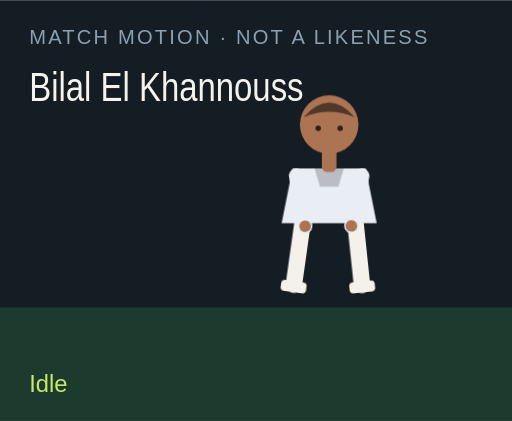
t = 0.00 s
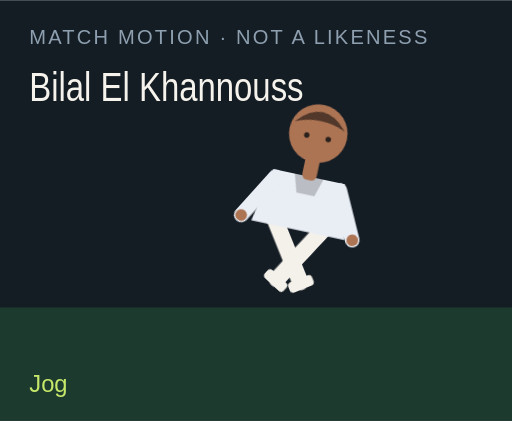
t = 1.50 s
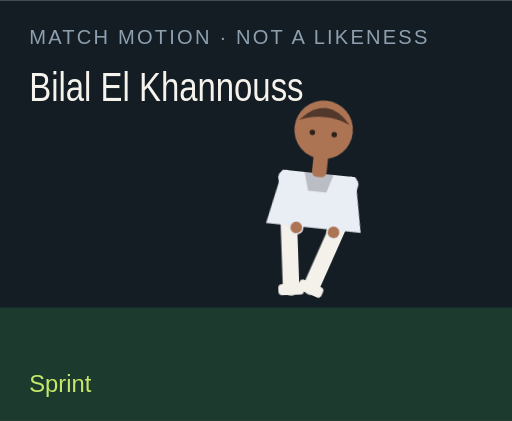
t = 3.00 s
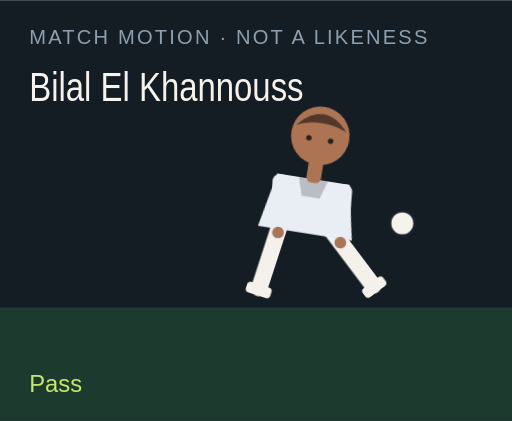
t = 4.50 s
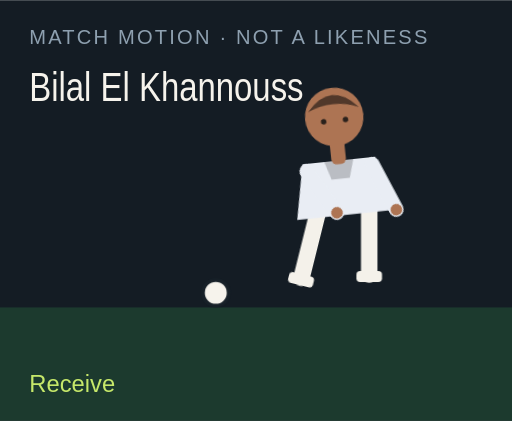
t = 6.00 s
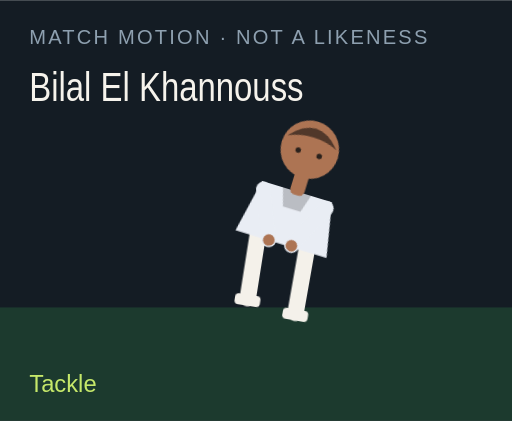
t = 7.50 s

The animated SVG that drew these frames (rendered in a browser with its animation timeline set to each time). Animation: 18 CSS @keyframes rules; one cycle of 9.00 s, repeats indefinitely.

<?xml version="1.0" encoding="UTF-8"?>
<svg xmlns="http://www.w3.org/2000/svg" viewBox="0 0 280 230" role="img">
  <style>@media (prefers-reduced-motion: reduce){animate,animateTransform{display:none}}</style>
  <rect width="280" height="230" fill="#141c24"/>
  <rect y="168" width="280" height="62" fill="#1c3a2e"/>
  <text x="16" y="24" fill="#8ea0b0" font-family="Arial,sans-serif" font-size="11" letter-spacing="1.2">MATCH MOTION · NOT A LIKENESS</text>
  <text x="16" y="55" fill="#f6f3ec" font-family="Impact,sans-serif" font-size="22" textLength="150" lengthAdjust="spacingAndGlyphs">Bilal El Khannouss</text>
  <circle r="7" fill="#f6f3ec" stroke="#172028" stroke-width="2" id="motion-60554" cx="150" cy="160" opacity="0">
    
    
    
  </circle>
  <g transform="translate(132 40)">
    <g id="motion-60576" transform="rotate(0 48 90)">
      
      <g id="motion-60578" transform="translate(0 0)">
        
        <g transform="translate(34 78)"><g id="motion-60580" transform="rotate(8)"><path d="M0 0 V38" stroke="#f4f1ea" stroke-width="9" stroke-linecap="round"/><rect x="-7" y="36" width="14" height="6" rx="2" fill="#f4f1ea"/></g></g>
        <g transform="translate(62 78)"><g id="motion-60582" transform="rotate(-6)"><path d="M0 0 V38" stroke="#f4f1ea" stroke-width="9" stroke-linecap="round"/><rect x="-7" y="36" width="14" height="6" rx="2" fill="#f4f1ea"/></g></g>
        <path d="M28 52 h40 l6 30 H22 Z" fill="#e9edf4"/>
        <path d="M40 52 h16 l-3 10 H43 Z" fill="#000" opacity=".2"/>
        <g transform="translate(30 56)"><g id="motion-60584" transform="rotate(-10)"><path d="M0 0 V28" stroke="#e9edf4" stroke-width="8" stroke-linecap="round"/><circle cx="0" cy="28" r="3.2" fill="#ad7453"/></g></g>
        <g transform="translate(66 56)"><g id="motion-60586" transform="rotate(12)"><path d="M0 0 V28" stroke="#e9edf4" stroke-width="8" stroke-linecap="round"/><circle cx="0" cy="28" r="3.2" fill="#ad7453"/></g></g>
        <rect x="44" y="40" width="8" height="14" rx="3" fill="#ad7453"/>
        <circle cx="48" cy="28" r="16" fill="#ad7453"/>
        <path d="M34 24 Q48 8 62 24 Q48 18 34 24" fill="#51382a"/>
        <circle cx="42" cy="30" r="1.5" fill="#2a211c"/><circle cx="54" cy="30" r="1.5" fill="#2a211c"/>
      </g>
    </g>
  </g>
  <text x="16" y="214" fill="#c6e86a" font-family="Arial,sans-serif" font-size="13" opacity="1" id="motion-60558">Idle</text><text x="16" y="214" fill="#c6e86a" font-family="Arial,sans-serif" font-size="13" opacity="0" id="motion-60560">Jog</text><text x="16" y="214" fill="#c6e86a" font-family="Arial,sans-serif" font-size="13" opacity="0" id="motion-60562">Sprint</text><text x="16" y="214" fill="#c6e86a" font-family="Arial,sans-serif" font-size="13" opacity="0" id="motion-60564">Dribble</text><text x="16" y="214" fill="#c6e86a" font-family="Arial,sans-serif" font-size="13" opacity="0" id="motion-60566">Pass</text><text x="16" y="214" fill="#c6e86a" font-family="Arial,sans-serif" font-size="13" opacity="0" id="motion-60568">Shoot</text><text x="16" y="214" fill="#c6e86a" font-family="Arial,sans-serif" font-size="13" opacity="0" id="motion-60570">Receive</text><text x="16" y="214" fill="#c6e86a" font-family="Arial,sans-serif" font-size="13" opacity="0" id="motion-60572">Tackle</text><text x="16" y="214" fill="#c6e86a" font-family="Arial,sans-serif" font-size="13" opacity="0" id="motion-60574">Arms wide</text>
<style>@keyframes track-60555{0%{cx:150px}11.1%{cx:156px}22.2%{cx:164px}33.300000000000004%{cx:142px}44.4%{cx:190px}55.60000000000001%{cx:250px}66.7%{cx:118px}77.8%{cx:150px}88.9%{cx:150px}100%{cx:150px}}@keyframes track-60556{0%{cy:160px}11.1%{cy:158px}22.2%{cy:154px}33.300000000000004%{cy:156px}44.4%{cy:148px}55.60000000000001%{cy:96px}66.7%{cy:160px}77.8%{cy:160px}88.9%{cy:160px}100%{cy:160px}}@keyframes track-60557{0%{opacity:0}11.1%{opacity:0}22.2%{opacity:0}33.300000000000004%{opacity:1}44.4%{opacity:1}55.60000000000001%{opacity:1}66.7%{opacity:1}77.8%{opacity:0}88.9%{opacity:0}100%{opacity:0}}@keyframes track-60559{0%{opacity:1}11.1%{opacity:0}22.2%{opacity:0}33.300000000000004%{opacity:0}44.4%{opacity:0}55.60000000000001%{opacity:0}66.7%{opacity:0}77.8%{opacity:0}88.9%{opacity:0}100%{opacity:1}}@keyframes track-60561{0%{opacity:0}11.1%{opacity:1}22.2%{opacity:0}33.300000000000004%{opacity:0}44.4%{opacity:0}55.60000000000001%{opacity:0}66.7%{opacity:0}77.8%{opacity:0}88.9%{opacity:0}100%{opacity:0}}@keyframes track-60563{0%{opacity:0}11.1%{opacity:0}22.2%{opacity:1}33.300000000000004%{opacity:0}44.4%{opacity:0}55.60000000000001%{opacity:0}66.7%{opacity:0}77.8%{opacity:0}88.9%{opacity:0}100%{opacity:0}}@keyframes track-60565{0%{opacity:0}11.1%{opacity:0}22.2%{opacity:0}33.300000000000004%{opacity:1}44.4%{opacity:0}55.60000000000001%{opacity:0}66.7%{opacity:0}77.8%{opacity:0}88.9%{opacity:0}100%{opacity:0}}@keyframes track-60567{0%{opacity:0}11.1%{opacity:0}22.2%{opacity:0}33.300000000000004%{opacity:0}44.4%{opacity:1}55.60000000000001%{opacity:0}66.7%{opacity:0}77.8%{opacity:0}88.9%{opacity:0}100%{opacity:0}}@keyframes track-60569{0%{opacity:0}11.1%{opacity:0}22.2%{opacity:0}33.300000000000004%{opacity:0}44.4%{opacity:0}55.60000000000001%{opacity:1}66.7%{opacity:0}77.8%{opacity:0}88.9%{opacity:0}100%{opacity:0}}@keyframes track-60571{0%{opacity:0}11.1%{opacity:0}22.2%{opacity:0}33.300000000000004%{opacity:0}44.4%{opacity:0}55.60000000000001%{opacity:0}66.7%{opacity:1}77.8%{opacity:0}88.9%{opacity:0}100%{opacity:0}}@keyframes track-60573{0%{opacity:0}11.1%{opacity:0}22.2%{opacity:0}33.300000000000004%{opacity:0}44.4%{opacity:0}55.60000000000001%{opacity:0}66.7%{opacity:0}77.8%{opacity:1}88.9%{opacity:0}100%{opacity:0}}@keyframes track-60575{0%{opacity:0}11.1%{opacity:0}22.2%{opacity:0}33.300000000000004%{opacity:0}44.4%{opacity:0}55.60000000000001%{opacity:0}66.7%{opacity:0}77.8%{opacity:0}88.9%{opacity:1}100%{opacity:0}}@keyframes track-60577{0%{transform:rotate(0deg)}11.1%{transform:rotate(8deg)}22.2%{transform:rotate(16deg)}33.300000000000004%{transform:rotate(6deg)}44.4%{transform:rotate(4deg)}55.60000000000001%{transform:rotate(14deg)}66.7%{transform:rotate(-6deg)}77.8%{transform:rotate(34deg)}88.9%{transform:rotate(0deg)}100%{transform:rotate(0deg)}}@keyframes track-60579{0%{transform:translate(0px,0px)}11.1%{transform:translate(0px,-3px)}22.2%{transform:translate(0px,-6px)}33.300000000000004%{transform:translate(0px,-2px)}44.4%{transform:translate(0px,2px)}55.60000000000001%{transform:translate(0px,-4px)}66.7%{transform:translate(0px,1px)}77.8%{transform:translate(0px,10px)}88.9%{transform:translate(0px,-8px)}100%{transform:translate(0px,0px)}}@keyframes track-60581{0%{transform:rotate(8deg)}11.1%{transform:rotate(-26deg)}22.2%{transform:rotate(-42deg)}33.300000000000004%{transform:rotate(-8deg)}44.4%{transform:rotate(6deg)}55.60000000000001%{transform:rotate(12deg)}66.7%{transform:rotate(20deg)}77.8%{transform:rotate(-8deg)}88.9%{transform:rotate(-8deg)}100%{transform:rotate(8deg)}}@keyframes track-60583{0%{transform:rotate(-6deg)}11.1%{transform:rotate(24deg)}22.2%{transform:rotate(38deg)}33.300000000000004%{transform:rotate(18deg)}44.4%{transform:rotate(-38deg)}55.60000000000001%{transform:rotate(-54deg)}66.7%{transform:rotate(6deg)}77.8%{transform:rotate(-22deg)}88.9%{transform:rotate(8deg)}100%{transform:rotate(-6deg)}}@keyframes track-60585{0%{transform:rotate(-10deg)}11.1%{transform:rotate(24deg)}22.2%{transform:rotate(36deg)}33.300000000000004%{transform:rotate(-18deg)}44.4%{transform:rotate(10deg)}55.60000000000001%{transform:rotate(-24deg)}66.7%{transform:rotate(-30deg)}77.8%{transform:rotate(12deg)}88.9%{transform:rotate(-58deg)}100%{transform:rotate(-10deg)}}@keyframes track-60587{0%{transform:rotate(12deg)}11.1%{transform:rotate(-20deg)}22.2%{transform:rotate(-32deg)}33.300000000000004%{transform:rotate(14deg)}44.4%{transform:rotate(-26deg)}55.60000000000001%{transform:rotate(18deg)}66.7%{transform:rotate(-22deg)}77.8%{transform:rotate(-6deg)}88.9%{transform:rotate(58deg)}100%{transform:rotate(12deg)}}@media(prefers-reduced-motion:no-preference){#motion-60554{animation:track-60555 9s linear infinite both,track-60556 9s linear infinite both,track-60557 9s steps(1,end) infinite both}#motion-60558{animation:track-60559 9s steps(1,end) infinite both}#motion-60560{animation:track-60561 9s steps(1,end) infinite both}#motion-60562{animation:track-60563 9s steps(1,end) infinite both}#motion-60564{animation:track-60565 9s steps(1,end) infinite both}#motion-60566{animation:track-60567 9s steps(1,end) infinite both}#motion-60568{animation:track-60569 9s steps(1,end) infinite both}#motion-60570{animation:track-60571 9s steps(1,end) infinite both}#motion-60572{animation:track-60573 9s steps(1,end) infinite both}#motion-60574{animation:track-60575 9s steps(1,end) infinite both}#motion-60576{animation:track-60577 9s linear infinite both}#motion-60578{animation:track-60579 9s linear infinite both}#motion-60580{animation:track-60581 9s linear infinite both}#motion-60582{animation:track-60583 9s linear infinite both}#motion-60584{animation:track-60585 9s linear infinite both}#motion-60586{animation:track-60587 9s linear infinite both}}</style></svg>
